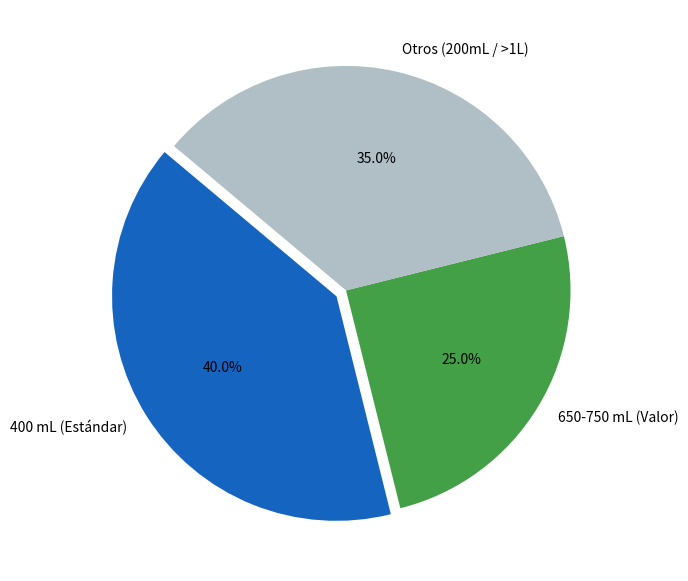

The matplotlib source for this figure:
import matplotlib.pyplot as plt

labels = ['400 mL (Estándar)', '650-750 mL (Valor)', 'Otros (200mL / >1L)']
sizes = [40, 25, 35]
colors = ['#1565c0', '#43a047', '#b0bec5'] # Azul, Verde, Gris

plt.figure(figsize=(7, 7))
plt.pie(sizes, labels=labels, autopct='%1.1f%%', startangle=140,
        colors=colors, explode=(0.05, 0, 0)) # Resalta el de 400ml

plt.tight_layout()
plt.savefig('4.2.2_Pastel_Volumen.png', dpi=300)
plt.show()
